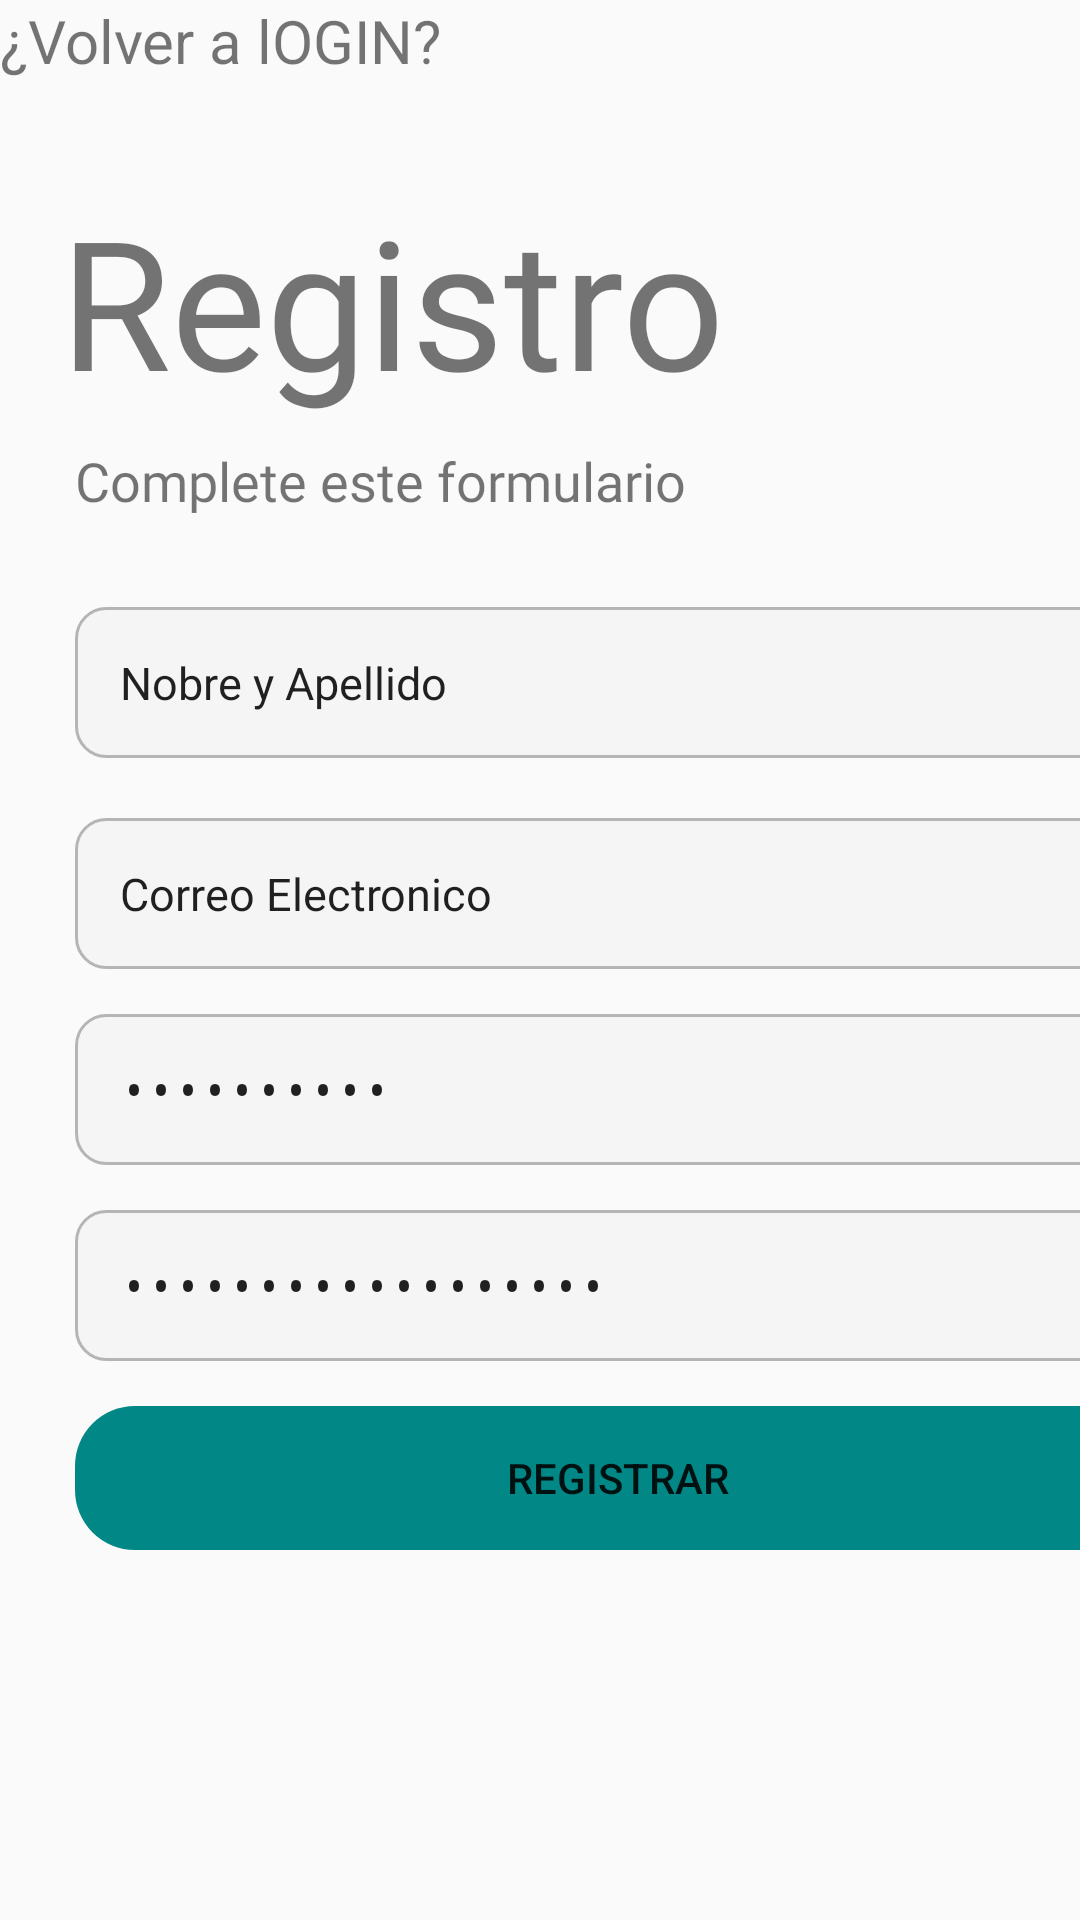

Reconstruct the res/layout file that produces this screen, plus the resources it refers to.
<!-- AndroidManifest.xml: application theme Theme.Notiapp -->
<!-- res/layout/activity_register.xml -->
<?xml version="1.0" encoding="utf-8"?>
<androidx.constraintlayout.widget.ConstraintLayout xmlns:android="http://schemas.android.com/apk/res/android"
    xmlns:tools="http://schemas.android.com/tools"
    android:orientation="vertical"
    android:layout_width="match_parent"
    android:layout_height="match_parent"
    tools:context=".RegisterActivity">

    <LinearLayout
        android:layout_width="match_parent"
        android:layout_height="wrap_content"
        android:orientation="vertical">
        <TextView
            android:layout_width="wrap_content"
            android:layout_height="match_parent"
            android:text="Registro"
            android:textSize="60sp"
            android:fontFamily="@font/rugenexpanded"
            android:layout_marginTop="60dp"
            android:layout_marginLeft="20dp"/>

        <TextView
            android:layout_width="match_parent"
            android:layout_height="wrap_content"
            android:layout_marginLeft="25dp"
            android:fontFamily="@font/brogte"
            android:layout_marginTop="8dp"
            android:text="Complete este formulario"
            android:textSize="18sp" />
        <EditText
            android:layout_width="351dp"
            android:layout_height="match_parent"
            android:layout_marginLeft="25dp"
            android:layout_marginTop="30dp"
            android:layout_marginRight="25dp"
            android:background="@drawable/editext_custom"
            android:inputType="textPersonName"
            android:padding="15dp"
            android:text="Nobre y Apellido"
            android:textSize="15sp" />

        <EditText
            android:layout_width="351dp"
            android:layout_height="match_parent"
            android:layout_marginLeft="25dp"
            android:layout_marginTop="20dp"
            android:layout_marginRight="25dp"
            android:background="@drawable/editext_custom"
            android:inputType="textEmailAddress"
            android:padding="15dp"
            android:text="Correo Electronico"
            android:textSize="15sp" />


        <EditText
            android:layout_width="351dp"
            android:layout_height="match_parent"
            android:layout_marginLeft="25dp"
            android:layout_marginTop="15dp"
            android:layout_marginRight="25dp"
            android:inputType="textPassword"
            android:text="Contraseña"
            android:textSize="15sp"
            android:background="@drawable/editext_custom"
            android:padding="15dp"/>
        <EditText
            android:layout_width="351dp"
            android:layout_height="match_parent"
            android:layout_marginLeft="25dp"
            android:layout_marginTop="15dp"
            android:layout_marginRight="25dp"
            android:inputType="textPassword"
            android:text="Repetir Contraseña"
            android:textSize="15sp"
            android:background="@drawable/editext_custom"
            android:padding="15dp"/>


        <Button
            android:layout_width="362dp"
            android:layout_height="wrap_content"
            android:layout_marginLeft="25dp"
            android:layout_marginRight="25dp"
            android:layout_marginTop="15dp"
            android:background="@drawable/rounded_botton"
            android:backgroundTint="@color/btn_color"
            android:text="Registrar" />
    </LinearLayout>

    <TextView
        android:id="@+id/tv_go_to_login"
        android:layout_width="match_parent"
        android:layout_height="66dp"
        android:text="¿Volver a lOGIN?"
        android:textSize="20sp"
        tools:layout_editor_absoluteX="43dp"
        tools:layout_editor_absoluteY="605dp"/>
</androidx.constraintlayout.widget.ConstraintLayout>
<!-- resources referenced by this layout -->
<resources>
  <color name="btn_color">#FF018786</color>
  <!-- drawable editext_custom (drawable) -->
  <?xml version="1.0" encoding="utf-8"?>
  <shape
      xmlns:android="http://schemas.android.com/apk/res/android"
      android:shape="rectangle"
      android:padding="10dp">
      <solid android:color="@color/color_gray_light"></solid>
      <stroke android:width="1dp" android:color="@color/color_gray"></stroke>
      <corners android:radius="10dp"></corners>
  
  
  </shape>
  <!-- drawable rounded_botton (drawable) -->
  <?xml version="1.0" encoding="utf-8"?>
  <shape xmlns:android="http://schemas.android.com/apk/res/android"
  
      android:shape="rectangle"
      android:padding="20dp">
      <corners android:radius="20dp"></corners>
  
  </shape>
  <style name="Theme.Notiapp" parent="android:Theme.Material.Light.NoActionBar">
      <item name="colorPrimary">@color/color_morado</item>
      <item name="colorPrimaryVariant">@color/color_morado_accent</item>
      <item name="colorOnPrimary">@color/white</item>
  
  
          <item name="colorSecondary">@color/color_gray_ligth</item>
          <item name="colorSecondaryVariant">@color/color_gray</item>
          <item name="colorOnPrimary">@color/black</item>
  
  
          <item name="android:statusBarColor">?attr/colorPrimaryVariant</item>
      </style>
  <color name="color_gray_light">#F5F5F5</color>
  <color name="color_gray">#b5b5b5</color>
  <color name="color_morado">#FF6200EE</color>
  <color name="color_morado_accent">#5120A8</color>
  <color name="white">#FFFFFFFF</color>
  <color name="black">#FF000000</color>
</resources>
